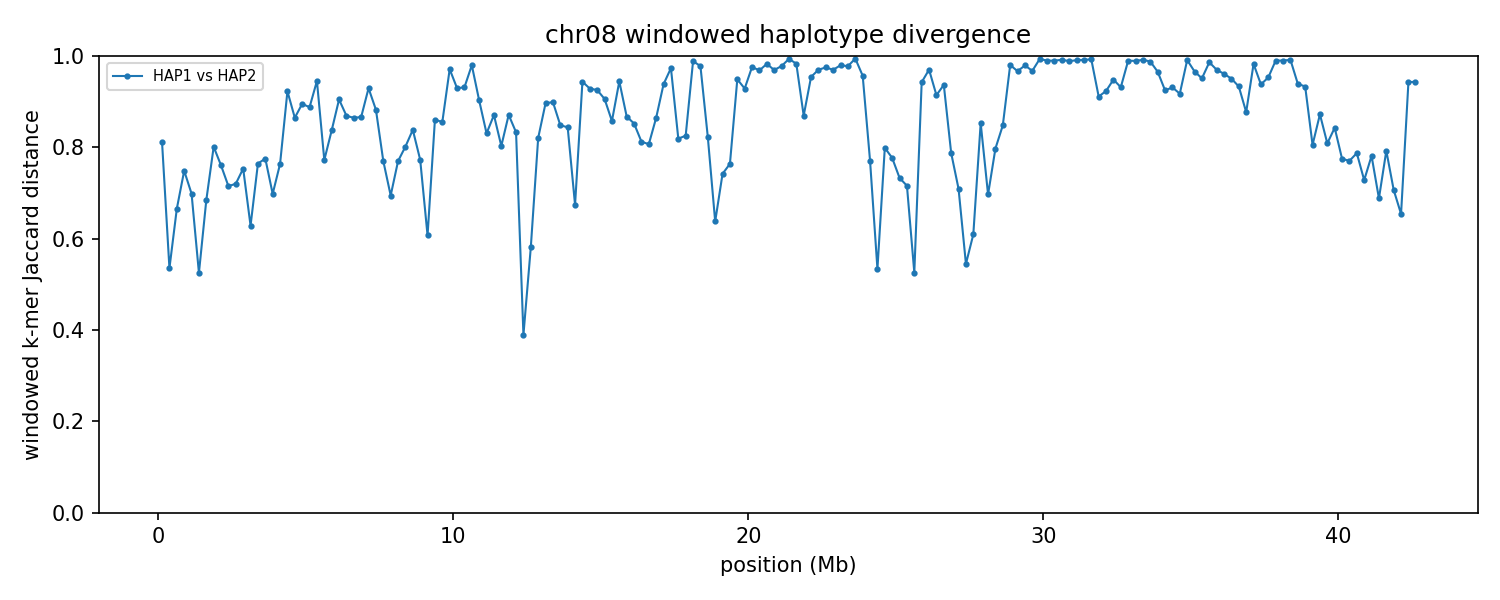

The file beside this chart, header and first rows:
chrom	win_start	win_end	unit_a	unit_b	hap_a	hap_b	kmers_a	kmers_b	shared	union	jaccard_distance
8	1	250000	HAP1_chr08	HAP2_chr08	HAP1	HAP2	11303	24407	5677	30033	0.811
8	250001	500000	HAP1_chr08	HAP2_chr08	HAP1	HAP2	214707	144477	113994	245190	0.5351
8	500001	750000	HAP1_chr08	HAP2_chr08	HAP1	HAP2	229871	230394	115421	344844	0.6653
8	750001	1000000	HAP1_chr08	HAP2_chr08	HAP1	HAP2	226680	217868	89280	355268	0.7487
8	1000001	1250000	HAP1_chr08	HAP2_chr08	HAP1	HAP2	212078	233545	103228	342395	0.6985
8	1250001	1500000	HAP1_chr08	HAP2_chr08	HAP1	HAP2	234004	238056	152027	320033	0.525
8	1500001	1750000	HAP1_chr08	HAP2_chr08	HAP1	HAP2	239877	231103	113005	357975	0.6843
8	1750001	2000000	HAP1_chr08	HAP2_chr08	HAP1	HAP2	234792	236646	78190	393248	0.8012
8	2000001	2250000	HAP1_chr08	HAP2_chr08	HAP1	HAP2	225328	233155	88662	369821	0.7603
8	2250001	2500000	HAP1_chr08	HAP2_chr08	HAP1	HAP2	242927	229505	104818	367614	0.7149
8	2500001	2750000	HAP1_chr08	HAP2_chr08	HAP1	HAP2	237765	234835	103311	369289	0.7202
8	2750001	3000000	HAP1_chr08	HAP2_chr08	HAP1	HAP2	233172	236876	93000	377048	0.7533
8	3000001	3250000	HAP1_chr08	HAP2_chr08	HAP1	HAP2	236022	235187	127680	343529	0.6283
8	3250001	3500000	HAP1_chr08	HAP2_chr08	HAP1	HAP2	235186	238691	90365	383512	0.7644
8	3500001	3750000	HAP1_chr08	HAP2_chr08	HAP1	HAP2	235473	237242	86715	386000	0.7753
8	3750001	4000000	HAP1_chr08	HAP2_chr08	HAP1	HAP2	238036	242325	111413	368948	0.698
8	4000001	4250000	HAP1_chr08	HAP2_chr08	HAP1	HAP2	231930	214569	85393	361106	0.7635
8	4250001	4500000	HAP1_chr08	HAP2_chr08	HAP1	HAP2	200589	232114	31009	401694	0.9228
8	4500001	4750000	HAP1_chr08	HAP2_chr08	HAP1	HAP2	239821	241682	57372	424131	0.8647
8	4750001	5000000	HAP1_chr08	HAP2_chr08	HAP1	HAP2	240992	220504	43759	417737	0.8952
8	5000001	5250000	HAP1_chr08	HAP2_chr08	HAP1	HAP2	242037	235415	48159	429293	0.8878
8	5250001	5500000	HAP1_chr08	HAP2_chr08	HAP1	HAP2	242216	230241	24517	447940	0.9453
8	5500001	5750000	HAP1_chr08	HAP2_chr08	HAP1	HAP2	233384	237444	87372	383456	0.7721
8	5750001	6000000	HAP1_chr08	HAP2_chr08	HAP1	HAP2	238789	233809	66199	406399	0.8371
8	6000001	6250000	HAP1_chr08	HAP2_chr08	HAP1	HAP2	234259	221458	39614	416103	0.9048
8	6250001	6500000	HAP1_chr08	HAP2_chr08	HAP1	HAP2	233253	237513	54473	416293	0.8691
8	6500001	6750000	HAP1_chr08	HAP2_chr08	HAP1	HAP2	240812	236863	57017	420658	0.8645
8	6750001	7000000	HAP1_chr08	HAP2_chr08	HAP1	HAP2	236731	242084	56410	422405	0.8665
8	7000001	7250000	HAP1_chr08	HAP2_chr08	HAP1	HAP2	241769	242207	31906	452070	0.9294
8	7250001	7500000	HAP1_chr08	HAP2_chr08	HAP1	HAP2	241315	234954	50163	426106	0.8823
8	7500001	7750000	HAP1_chr08	HAP2_chr08	HAP1	HAP2	238910	236998	89039	386869	0.7698
8	7750001	8000000	HAP1_chr08	HAP2_chr08	HAP1	HAP2	236666	237115	110885	362896	0.6944
8	8000001	8250000	HAP1_chr08	HAP2_chr08	HAP1	HAP2	236343	235463	88278	383528	0.7698
8	8250001	8500000	HAP1_chr08	HAP2_chr08	HAP1	HAP2	230379	231208	76412	385175	0.8016
8	8500001	8750000	HAP1_chr08	HAP2_chr08	HAP1	HAP2	229481	233975	64526	398930	0.8383
8	8750001	9000000	HAP1_chr08	HAP2_chr08	HAP1	HAP2	238810	241374	88887	391297	0.7728
8	9000001	9250000	HAP1_chr08	HAP2_chr08	HAP1	HAP2	220993	227319	126508	321804	0.6069
8	9250001	9500000	HAP1_chr08	HAP2_chr08	HAP1	HAP2	237713	221085	56069	402729	0.8608
8	9500001	9750000	HAP1_chr08	HAP2_chr08	HAP1	HAP2	238284	240170	60503	417951	0.8552
8	9750001	10000000	HAP1_chr08	HAP2_chr08	HAP1	HAP2	232003	229266	12953	448316	0.9711
8	10000001	10250000	HAP1_chr08	HAP2_chr08	HAP1	HAP2	227101	225572	29804	422869	0.9295
8	10250001	10500000	HAP1_chr08	HAP2_chr08	HAP1	HAP2	239435	230587	30183	439839	0.9314
8	10500001	10750000	HAP1_chr08	HAP2_chr08	HAP1	HAP2	207584	227954	8620	426918	0.9798
8	10750001	11000000	HAP1_chr08	HAP2_chr08	HAP1	HAP2	238152	231507	41709	427950	0.9025
8	11000001	11250000	HAP1_chr08	HAP2_chr08	HAP1	HAP2	200094	232683	62703	370074	0.8306
8	11250001	11500000	HAP1_chr08	HAP2_chr08	HAP1	HAP2	233462	218318	51757	400023	0.8706
8	11500001	11750000	HAP1_chr08	HAP2_chr08	HAP1	HAP2	227017	226955	74733	379239	0.8029
8	11750001	12000000	HAP1_chr08	HAP2_chr08	HAP1	HAP2	208918	227128	49795	386251	0.8711
8	12000001	12250000	HAP1_chr08	HAP2_chr08	HAP1	HAP2	196047	186358	54746	327659	0.8329
8	12250001	12500000	HAP1_chr08	HAP2_chr08	HAP1	HAP2	226095	224461	170870	279686	0.3891
8	12500001	12750000	HAP1_chr08	HAP2_chr08	HAP1	HAP2	208418	212096	124135	296379	0.5812
8	12750001	13000000	HAP1_chr08	HAP2_chr08	HAP1	HAP2	202865	202883	61739	344009	0.8205
8	13000001	13250000	HAP1_chr08	HAP2_chr08	HAP1	HAP2	200967	160213	33879	327301	0.8965
8	13250001	13500000	HAP1_chr08	HAP2_chr08	HAP1	HAP2	212756	206019	38395	380380	0.8991
8	13500001	13750000	HAP1_chr08	HAP2_chr08	HAP1	HAP2	201261	235510	57509	379262	0.8484
8	13750001	14000000	HAP1_chr08	HAP2_chr08	HAP1	HAP2	214899	204071	56602	362368	0.8438
8	14000001	14250000	HAP1_chr08	HAP2_chr08	HAP1	HAP2	181497	169843	86385	264955	0.674
8	14250001	14500000	HAP1_chr08	HAP2_chr08	HAP1	HAP2	56248	173099	12213	217134	0.9438
8	14500001	14750000	HAP1_chr08	HAP2_chr08	HAP1	HAP2	14113	42219	3753	52579	0.9286
8	14750001	15000000	HAP1_chr08	HAP2_chr08	HAP1	HAP2	51185	10679	4290	57574	0.9255
... 111 more rows
